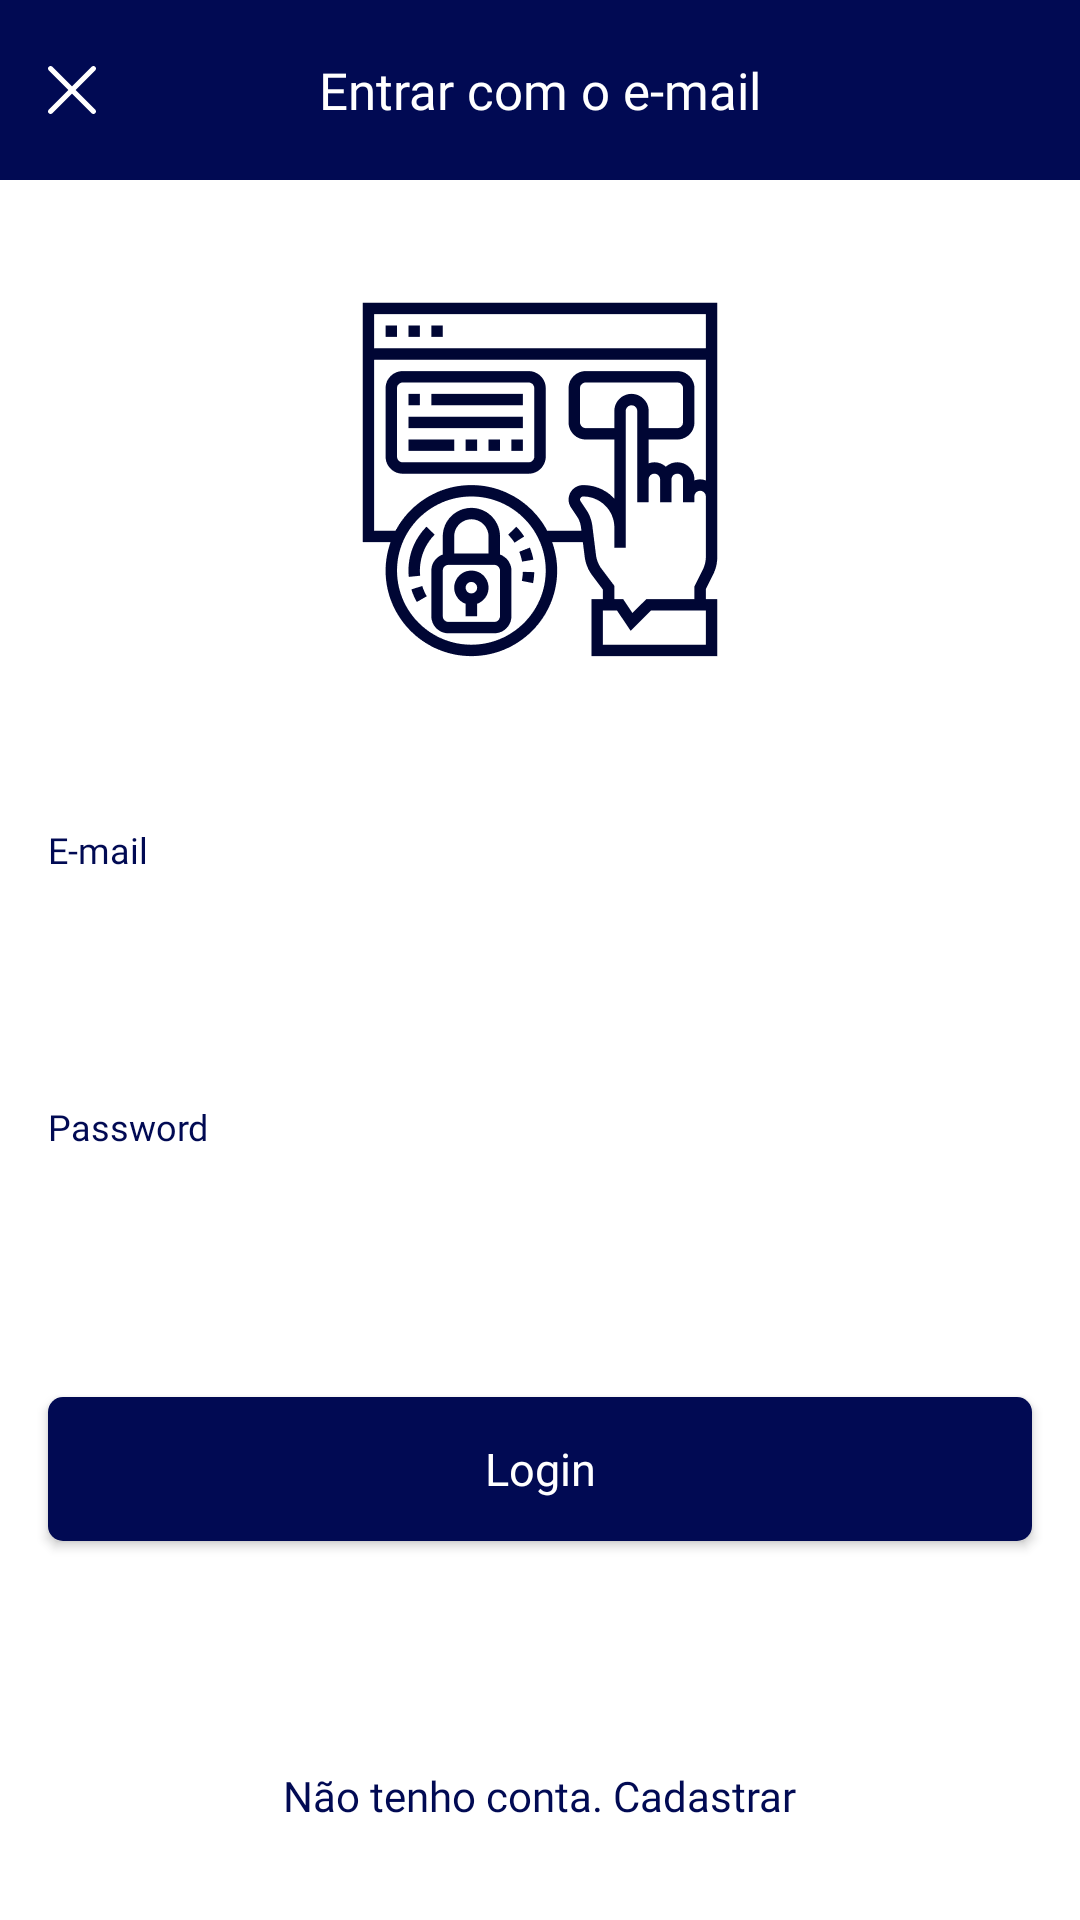

Produce the Android XML layout that renders to this screen, including the resource entries it uses.
<!-- AndroidManifest.xml: application theme Theme.MesaNews -->
<!-- res/layout/fragment_signin.xml -->
<?xml version="1.0" encoding="utf-8"?>
<FrameLayout xmlns:app="http://schemas.android.com/apk/res-auto"
    xmlns:tools="http://schemas.android.com/tools"
    xmlns:android="http://schemas.android.com/apk/res/android"
    android:layout_width="match_parent"
    android:layout_height="match_parent">

    <androidx.constraintlayout.widget.ConstraintLayout
        android:layout_width="match_parent"
        android:layout_height="match_parent">

        <include
            android:id="@+id/include"
            layout="@layout/toolbar"
            app:layout_constraintEnd_toEndOf="parent"
            app:layout_constraintStart_toStartOf="parent"
            app:layout_constraintTop_toTopOf="parent" />

        <ImageView
            android:id="@+id/imageView3"
            android:layout_width="wrap_content"
            android:layout_height="wrap_content"
            android:layout_marginTop="40dp"
            android:src="@drawable/noun_login_3050998_1"
            app:layout_constraintEnd_toEndOf="parent"
            app:layout_constraintStart_toStartOf="parent"
            app:layout_constraintTop_toBottomOf="@+id/include" />

        <TextView
            android:id="@+id/textView3"
            android:layout_width="wrap_content"
            android:layout_height="wrap_content"
            android:layout_marginStart="@dimen/spacing16"
            android:layout_marginTop="56dp"
            style="@style/BaseLabelInput"
            android:text="@string/e_mail"
            app:layout_constraintStart_toStartOf="parent"
            app:layout_constraintTop_toBottomOf="@+id/imageView3" />

        <androidx.appcompat.widget.AppCompatEditText
            android:id="@+id/editTextTextEmailAddress"
            android:layout_width="0dp"
            style="@style/BaseInput"
            android:layout_marginStart="@dimen/spacing16"
            android:layout_marginTop="@dimen/spacing2"
            android:layout_marginEnd="@dimen/spacing16"
            android:inputType="textEmailAddress"
            app:layout_constraintEnd_toEndOf="parent"
            app:layout_constraintStart_toStartOf="parent"
            app:layout_constraintTop_toBottomOf="@+id/textView3" />

        <TextView
            android:id="@+id/textView4"
            style="@style/BaseLabelInput"
            android:layout_width="wrap_content"
            android:layout_height="wrap_content"
            android:layout_marginStart="@dimen/spacing16"
            android:layout_marginTop="@dimen/spacing26"
            android:text="@string/password"
            app:layout_constraintStart_toStartOf="parent"
            app:layout_constraintTop_toBottomOf="@+id/editTextTextEmailAddress" />

        <androidx.appcompat.widget.AppCompatEditText
            android:id="@+id/editTextTextPassword"
            style="@style/BaseInput"
            android:layout_width="0dp"
            android:layout_marginStart="@dimen/spacing16"
            android:layout_marginTop="@dimen/spacing2"
            android:layout_marginEnd="@dimen/spacing16"
            android:inputType="textPassword"
            app:layout_constraintEnd_toEndOf="parent"
            app:layout_constraintStart_toStartOf="parent"
            app:layout_constraintTop_toBottomOf="@+id/textView4" />

        <androidx.appcompat.widget.AppCompatButton
            android:id="@+id/btn_signin"
            style="@style/BaseButton"
            android:background="@drawable/bg_blue_button_filled"
            android:layout_width="0dp"
            android:layout_height="wrap_content"
            android:layout_marginStart="@dimen/spacing16"
            android:layout_marginTop="@dimen/spacing32"
            android:layout_marginEnd="@dimen/spacing16"
            android:text="@string/login"
            android:textColor="@color/white"
            app:layout_constraintEnd_toEndOf="parent"
            app:layout_constraintStart_toStartOf="parent"
            app:layout_constraintTop_toBottomOf="@+id/editTextTextPassword" />

        <TextView
            android:id="@+id/btn_signup"
            android:layout_width="wrap_content"
            android:layout_height="wrap_content"
            android:layout_marginBottom="32dp"
            android:fontFamily="@font/roboto"
            android:text="Não tenho conta. Cadastrar"
            android:textColor="@color/primary_blue"
            app:layout_constraintBottom_toBottomOf="parent"
            app:layout_constraintEnd_toEndOf="parent"
            app:layout_constraintStart_toStartOf="parent" />

    </androidx.constraintlayout.widget.ConstraintLayout>

    <ProgressBar
        android:id="@+id/progressBar"
        style="?android:attr/progressBarStyle"
        android:layout_width="wrap_content"
        android:layout_height="wrap_content"
        android:layout_gravity="center"
        android:visibility="invisible" />
</FrameLayout>
<!-- res/layout/toolbar.xml (included above) -->
<?xml version="1.0" encoding="utf-8"?>
<com.google.android.material.appbar.AppBarLayout xmlns:android="http://schemas.android.com/apk/res/android"
    xmlns:app="http://schemas.android.com/apk/res-auto"
    android:layout_width="match_parent"
    android:layout_height="60dp"
    xmlns:tools="http://schemas.android.com/tools">

    <Toolbar
        android:id="@+id/toolbar"
        android:layout_width="match_parent"
        android:layout_height="match_parent"
        android:contentInsetStart="0dp">

        <androidx.constraintlayout.widget.ConstraintLayout
            android:layout_width="match_parent"
            android:layout_height="match_parent"
            android:background="@color/primary_blue">

            <ImageView
                android:id="@+id/toolbar_back"
                android:layout_width="wrap_content"
                android:layout_height="wrap_content"
                android:layout_marginStart="@dimen/spacing16"
                app:layout_constraintBottom_toBottomOf="parent"
                app:layout_constraintStart_toStartOf="parent"
                app:layout_constraintTop_toTopOf="parent"
                app:srcCompat="@drawable/close"
                android:contentDescription="@string/toolbar_back" />

            <TextView
                android:id="@+id/toolbar_title"
                android:layout_width="wrap_content"
                android:layout_height="wrap_content"
                android:fontFamily="@font/roboto_bold"
                tools:text="Entrar com o e-mail"
                android:textColor="@color/white"
                android:textSize="@dimen/size17"
                app:layout_constraintBottom_toBottomOf="parent"
                app:layout_constraintEnd_toEndOf="parent"
                app:layout_constraintStart_toStartOf="parent"
                app:layout_constraintTop_toTopOf="parent" />
        </androidx.constraintlayout.widget.ConstraintLayout>
    </Toolbar>
</com.google.android.material.appbar.AppBarLayout>
<!-- resources referenced by this layout -->
<resources>
  <color name="primary_blue">#010A53</color>
  <color name="white">#FFFFFFFF</color>
  <dimen name="size17">17sp</dimen>
  <dimen name="spacing16">16dp</dimen>
  <dimen name="spacing2">2dp</dimen>
  <dimen name="spacing26">26dp</dimen>
  <dimen name="spacing32">32dp</dimen>
  <!-- drawable bg_blue_button_filled (drawable) -->
  <?xml version="1.0" encoding="utf-8"?>
  <shape xmlns:android="http://schemas.android.com/apk/res/android"
      android:shape="rectangle">
      <solid android:color="@color/primary_blue" />
      <corners android:radius="5dp" />
  </shape>
  <!-- drawable close (drawable) -->
  <vector xmlns:android="http://schemas.android.com/apk/res/android"
      android:width="16dp"
      android:height="16dp"
      android:viewportWidth="16"
      android:viewportHeight="16">
    <path
        android:pathData="M9.1928,8L15.753,1.4398C16.0823,1.1104 16.0823,0.5764 15.753,0.247C15.4236,-0.0823 14.8896,-0.0823 14.5602,0.247L8,6.8072L1.4398,0.247C1.1104,-0.0823 0.5764,-0.0823 0.247,0.247C-0.0823,0.5764 -0.0823,1.1104 0.247,1.4398L6.8072,8L0.247,14.5602C-0.0823,14.8896 -0.0823,15.4236 0.247,15.753C0.5764,16.0823 1.1104,16.0823 1.4398,15.753L8,9.1928L14.5602,15.753C14.8896,16.0823 15.4236,16.0823 15.753,15.753C16.0823,15.4236 16.0823,14.8896 15.753,14.5602L9.1928,8Z"
        android:fillColor="#ffffff"
        android:fillType="evenOdd"/>
  </vector>
  <!-- drawable noun_login_3050998_1: png bitmap (drawable-hdpi, 6914 bytes) -->
  <string name="e_mail">E-mail</string>
  <string name="login">Login</string>
  <string name="password">Password</string>
  <string name="toolbar_back">Toolbar back</string>
  <style name="BaseButton">
          <item name="fontFamily">@font/roboto_bold</item>
          <item name="textAllCaps">false</item>
          <item name="android:textSize">@dimen/size15</item>
          <item name="android:paddingTop">@dimen/spacing13</item>
          <item name="android:paddingBottom">@dimen/spacing13</item>
      </style>
  <style name="BaseInput">
          <item name="android:layout_height">@dimen/spacing48</item>
          <item name="android:background">@drawable/bg_grey_input</item>
          <item name="android:padding">@dimen/spacing10</item>
      </style>
  <style name="BaseLabelInput">
          <item name="android:fontFamily">@font/roboto_bold</item>
          <item name="android:textColor">@color/primary_blue</item>
          <item name="android:textSize">@dimen/size12</item>
      </style>
  <style name="Theme.MesaNews" parent="Theme.MaterialComponents.DayNight.NoActionBar">
          
          <item name="colorPrimary">@color/primary_blue</item>
          <item name="colorPrimaryVariant">@color/purple_700</item>
          <item name="colorOnPrimary">@color/white</item>
          
          <item name="colorSecondary">@color/secondary_blue</item>
          <item name="colorSecondaryVariant">@color/teal_700</item>
          <item name="colorOnSecondary">@color/black</item>
          
          <item name="android:statusBarColor" tools:targetApi="l">@color/primary_blue</item>
          
      </style>
  <dimen name="size15">15sp</dimen>
  <dimen name="spacing13">13dp</dimen>
  <dimen name="spacing48">48dp</dimen>
  <dimen name="spacing10">10dp</dimen>
  <dimen name="size12">12sp</dimen>
  <color name="purple_700">#FF3700B3</color>
  <color name="secondary_blue">#0075FF</color>
  <color name="teal_700">#FF018786</color>
  <color name="black">#FF000000</color>
</resources>
